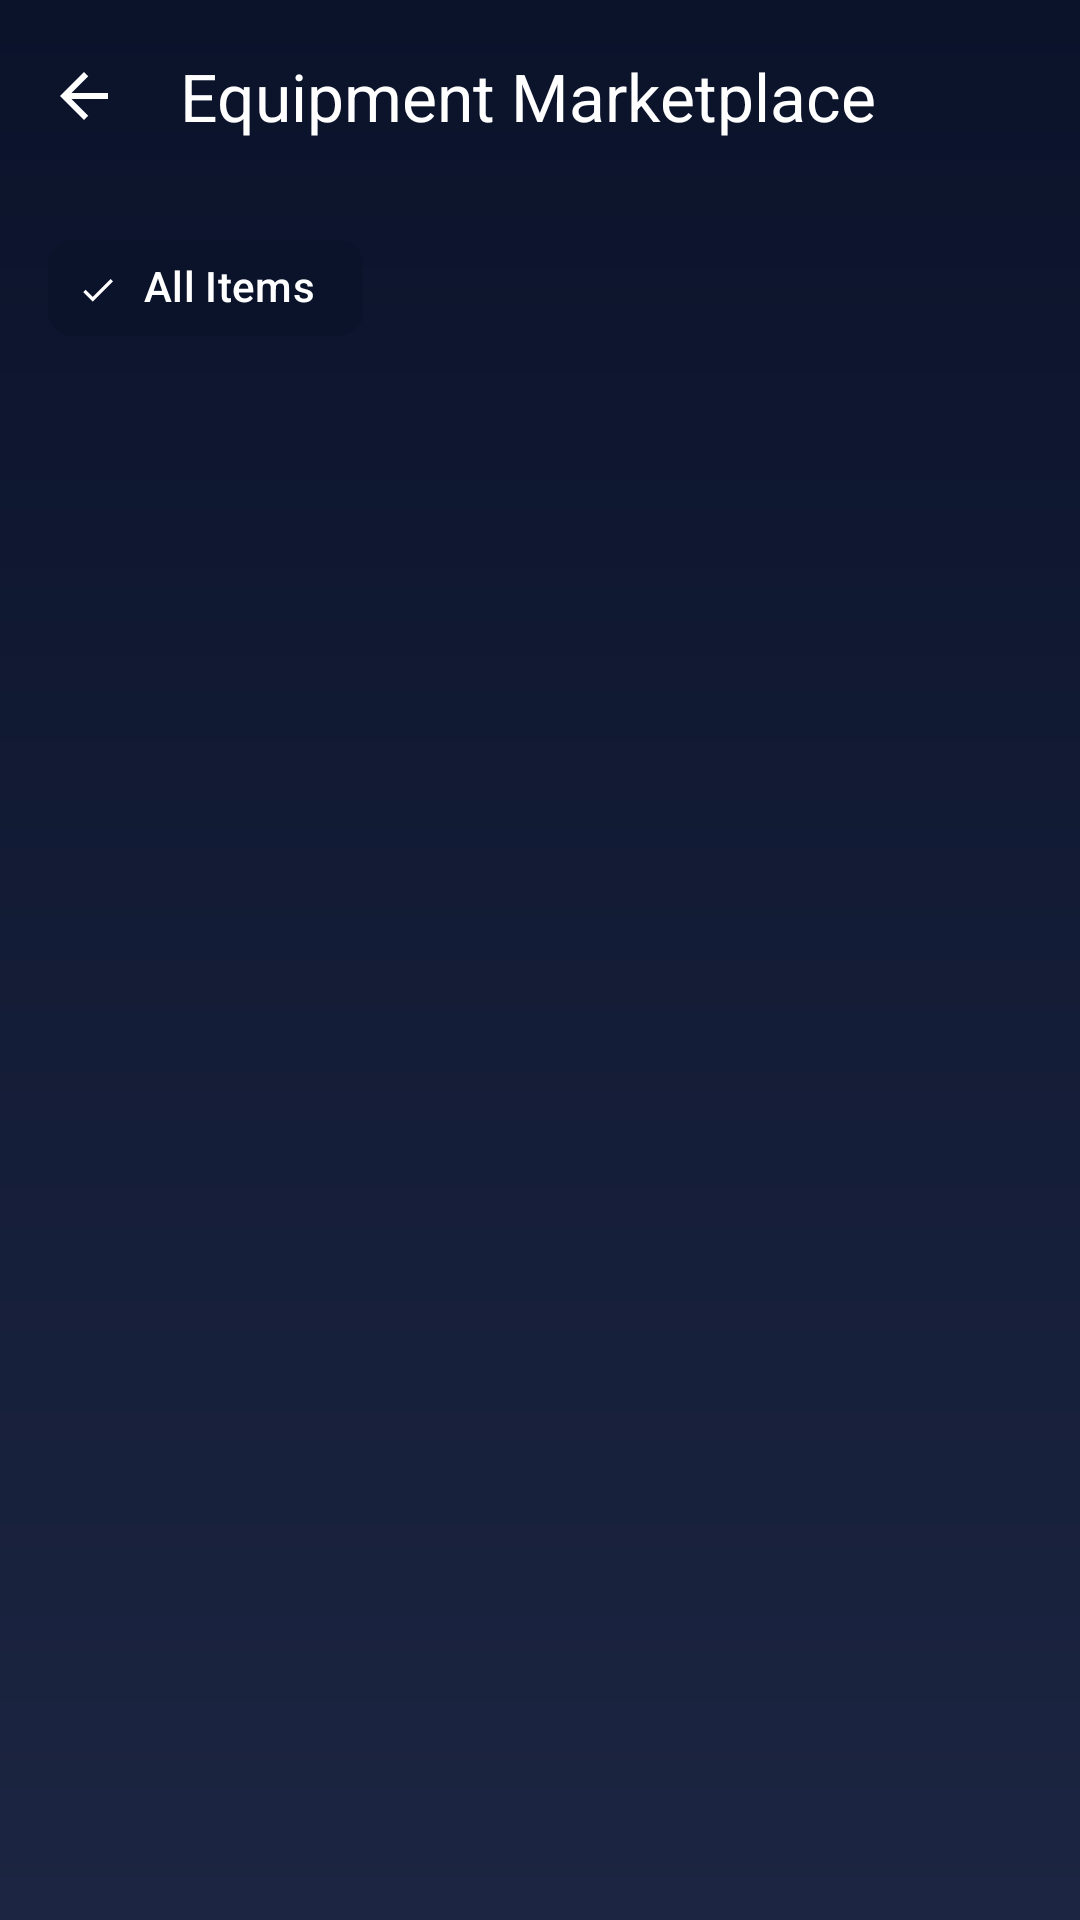

Write the Android layout XML for this screen, with the resource values it uses.
<!-- AndroidManifest.xml: application theme Theme.Smartlineman -->
<!-- res/layout/activity_marketplace.xml -->
<?xml version="1.0" encoding="utf-8"?>
<androidx.constraintlayout.widget.ConstraintLayout xmlns:android="http://schemas.android.com/apk/res/android"
    xmlns:app="http://schemas.android.com/apk/res-auto"
    xmlns:tools="http://schemas.android.com/tools"
    android:id="@+id/main_marketplace"
    android:layout_width="match_parent"
    android:layout_height="match_parent"
    android:background="@drawable/background_gradient"
    tools:context=".MarketplaceActivity">

    
    <com.google.android.material.appbar.MaterialToolbar
        android:id="@+id/toolbar"
        android:layout_width="match_parent"
        android:layout_height="?attr/actionBarSize"
        android:background="@android:color/transparent"
        android:elevation="0dp"
        app:layout_constraintTop_toTopOf="parent"
        app:navigationIcon="@drawable/ic_arrow_back"
        app:title="Equipment Marketplace"
        app:titleTextColor="@color/white" />

    
    <HorizontalScrollView
        android:id="@+id/category_scroll"
        android:layout_width="match_parent"
        android:layout_height="wrap_content"
        android:layout_marginTop="8dp"
        android:paddingHorizontal="16dp"
        android:scrollbars="none"
        app:layout_constraintTop_toBottomOf="@id/toolbar">

        <com.google.android.material.chip.ChipGroup
            android:id="@+id/category_chip_group"
            android:layout_width="wrap_content"
            android:layout_height="wrap_content"
            app:singleSelection="true"
            app:selectionRequired="false">

            <com.google.android.material.chip.Chip
                android:id="@+id/chip_all"
                style="@style/Widget.Material3.Chip.Filter"
                android:layout_width="wrap_content"
                android:layout_height="wrap_content"
                android:checked="true"
                android:text="All Items"
                android:textColor="@color/chip_text_selector"
                app:chipBackgroundColor="@color/chip_background_selector"
                app:checkedIconTint="@color/white" />

        </com.google.android.material.chip.ChipGroup>
    </HorizontalScrollView>

    
    <androidx.recyclerview.widget.RecyclerView
        android:id="@+id/equipment_recycler_view"
        android:layout_width="match_parent"
        android:layout_height="0dp"
        android:layout_marginTop="16dp"
        android:clipToPadding="false"
        android:paddingHorizontal="16dp"
        android:paddingBottom="16dp"
        app:layoutManager="androidx.recyclerview.widget.LinearLayoutManager"
        app:layout_constraintBottom_toBottomOf="parent"
        app:layout_constraintTop_toBottomOf="@id/category_scroll"
        tools:listitem="@layout/item_marketplace_card" />

    
    <LinearLayout
        android:id="@+id/empty_state"
        android:layout_width="wrap_content"
        android:layout_height="wrap_content"
        android:gravity="center"
        android:orientation="vertical"
        android:visibility="gone"
        app:layout_constraintBottom_toBottomOf="parent"
        app:layout_constraintEnd_toEndOf="parent"
        app:layout_constraintStart_toStartOf="parent"
        app:layout_constraintTop_toTopOf="parent">

        <TextView
            android:layout_width="wrap_content"
            android:layout_height="wrap_content"
            android:text="📦"
            android:textSize="64sp" />

        <TextView
            android:layout_width="wrap_content"
            android:layout_height="wrap_content"
            android:layout_marginTop="16dp"
            android:text="No items found"
            android:textColor="@color/white"
            android:textSize="18sp"
            android:textStyle="bold" />

        <TextView
            android:layout_width="wrap_content"
            android:layout_height="wrap_content"
            android:layout_marginTop="8dp"
            android:text="Try selecting a different category"
            android:textColor="@color/pearl_white"
            android:textSize="14sp" />
    </LinearLayout>

</androidx.constraintlayout.widget.ConstraintLayout>
<!-- res/layout/item_marketplace_card.xml (included above) -->
<?xml version="1.0" encoding="utf-8"?>
<com.google.android.material.card.MaterialCardView xmlns:android="http://schemas.android.com/apk/res/android"
    xmlns:app="http://schemas.android.com/apk/res-auto"
    xmlns:tools="http://schemas.android.com/tools"
    android:layout_width="match_parent"
    android:layout_height="wrap_content"
    android:layout_marginBottom="12dp"
    app:cardBackgroundColor="@color/white"
    app:cardCornerRadius="16dp"
    app:cardElevation="4dp">

    <LinearLayout
        android:layout_width="match_parent"
        android:layout_height="wrap_content"
        android:orientation="vertical"
        android:padding="16dp">

        
        <LinearLayout
            android:layout_width="match_parent"
            android:layout_height="wrap_content"
            android:gravity="center_vertical"
            android:orientation="horizontal">

            
            <TextView
                android:id="@+id/equipment_icon"
                android:layout_width="48dp"
                android:layout_height="48dp"
                android:background="@drawable/emoji_circle_bg"
                android:backgroundTint="@color/pastel_blue"
                android:gravity="center"
                android:text="🛠️"
                android:textSize="24sp" />

            
            <LinearLayout
                android:layout_width="0dp"
                android:layout_height="wrap_content"
                android:layout_marginStart="12dp"
                android:layout_weight="1"
                android:orientation="vertical">

                <TextView
                    android:id="@+id/equipment_name"
                    android:layout_width="match_parent"
                    android:layout_height="wrap_content"
                    android:ellipsize="end"
                    android:maxLines="2"
                    android:textColor="@color/midnight_blue"
                    android:textSize="16sp"
                    android:textStyle="bold"
                    tools:text="Safety Helmet Class E" />

                <TextView
                    android:id="@+id/equipment_category"
                    android:layout_width="wrap_content"
                    android:layout_height="wrap_content"
                    android:layout_marginTop="4dp"
                    android:background="@drawable/badge_background_pill"
                    android:backgroundTint="@color/pastel_mint"
                    android:paddingHorizontal="8dp"
                    android:paddingVertical="2dp"
                    android:textColor="@color/midnight_blue"
                    android:textSize="11sp"
                    tools:text="Safety Gear" />
            </LinearLayout>

            
            <ImageView
                android:layout_width="24dp"
                android:layout_height="24dp"
                android:layout_marginStart="8dp"
                android:src="@drawable/ic_arrow_down"
                android:rotation="270"
                app:tint="@color/midnight_blue" />
        </LinearLayout>

        
        <TextView
            android:id="@+id/equipment_description"
            android:layout_width="match_parent"
            android:layout_height="wrap_content"
            android:layout_marginTop="12dp"
            android:ellipsize="end"
            android:maxLines="2"
            android:textColor="#757575"
            android:textSize="14sp"
            tools:text="High-voltage electrical work helmet with superior dielectric protection..." />

        
        <LinearLayout
            android:layout_width="match_parent"
            android:layout_height="wrap_content"
            android:layout_marginTop="12dp"
            android:gravity="center_vertical"
            android:orientation="horizontal">

            
            <TextView
                android:id="@+id/equipment_price"
                android:layout_width="0dp"
                android:layout_height="wrap_content"
                android:layout_weight="1"
                android:textColor="@color/midnight_blue"
                android:textSize="15sp"
                android:textStyle="bold"
                tools:text="₹800 - ₹1500" />

            
            <TextView
                android:id="@+id/equipment_standards"
                android:layout_width="wrap_content"
                android:layout_height="wrap_content"
                android:background="@drawable/badge_background_pill"
                android:backgroundTint="#E3F2FD"
                android:drawablePadding="4dp"
                android:paddingHorizontal="8dp"
                android:paddingVertical="4dp"
                android:textColor="@color/midnight_blue"
                android:textSize="11sp"
                app:drawableStartCompat="@drawable/ic_safety"
                tools:text="IS 2925" />
        </LinearLayout>

    </LinearLayout>

</com.google.android.material.card.MaterialCardView>
<!-- resources referenced by this layout -->
<resources>
  <color name="midnight_blue">#0B132B</color>
  <color name="pastel_blue">#BBDEFB</color>
  <color name="pastel_mint">#E0F2F1</color>
  <color name="pearl_white">#FDFDFD</color>
  <color name="white">#FFFFFFFF</color>
  <!-- drawable background_gradient (drawable) -->
  <?xml version="1.0" encoding="utf-8"?>
  <shape xmlns:android="http://schemas.android.com/apk/res/android">
      <gradient
          android:angle="270"
          android:endColor="@color/sky_blue_dark"
          android:startColor="@color/midnight_blue"
          android:type="linear" />
  </shape>
  <!-- drawable badge_background_pill (drawable) -->
  <?xml version="1.0" encoding="utf-8"?>
  <shape xmlns:android="http://schemas.android.com/apk/res/android"
      android:shape="rectangle">
      <solid android:color="@color/pastel_mint" />
      <corners android:radius="12dp" />
      <padding
          android:bottom="4dp"
          android:left="8dp"
          android:right="8dp"
          android:top="4dp" />
  </shape>
  <!-- drawable emoji_circle_bg (drawable) -->
  <?xml version="1.0" encoding="utf-8"?>
  <shape xmlns:android="http://schemas.android.com/apk/res/android"
      android:shape="oval">
      <solid android:color="@color/pastel_lavender" />
      <size
          android:width="48dp"
          android:height="48dp" />
  </shape>
  <!-- drawable ic_arrow_back (drawable) -->
  <vector xmlns:android="http://schemas.android.com/apk/res/android"
      android:width="24dp"
      android:height="24dp"
      android:viewportWidth="24"
      android:viewportHeight="24">
    <path android:fillColor="@android:color/white" android:pathData="M20,11H7.83l5.59,-5.59L12,4l-8,8 8,8 1.41,-1.41L7.83,13H20v-2z"/>
  </vector>
  <!-- drawable ic_arrow_down (drawable) -->
  <vector xmlns:android="http://schemas.android.com/apk/res/android"
      android:width="24dp"
      android:height="24dp"
      android:viewportWidth="24"
      android:viewportHeight="24">
    <path android:fillColor="@android:color/white" android:pathData="M7.41,8.59L12,13.17l4.59,-4.58L18,10l-6,6 -6,-6 1.41,-1.41z"/>
  </vector>
  <!-- drawable ic_safety (drawable) -->
  <vector xmlns:android="http://schemas.android.com/apk/res/android"
      android:width="24dp"
      android:height="24dp"
      android:viewportWidth="24"
      android:viewportHeight="24">
    <path android:fillColor="@android:color/white" android:pathData="M12,1L3,5v6c0,5.55 3.84,10.74 9,12 5.16,-1.26 9,-6.45 9,-12V5L12,1zM10.5,16.5L6,12l1.41,-1.41 3.09,3.09 5.09,-5.09L18,10.09L10.5,16.5z"/>
  </vector>
  <style name="Theme.Smartlineman" parent="Base.Theme.Smartlineman" />
  <color name="sky_blue_dark">#1C2541</color>
  <color name="pastel_lavender">#F3E5F5</color>
  <style name="Base.Theme.Smartlineman" parent="Theme.Material3.DayNight.NoActionBar">
          
          
      </style>
</resources>
